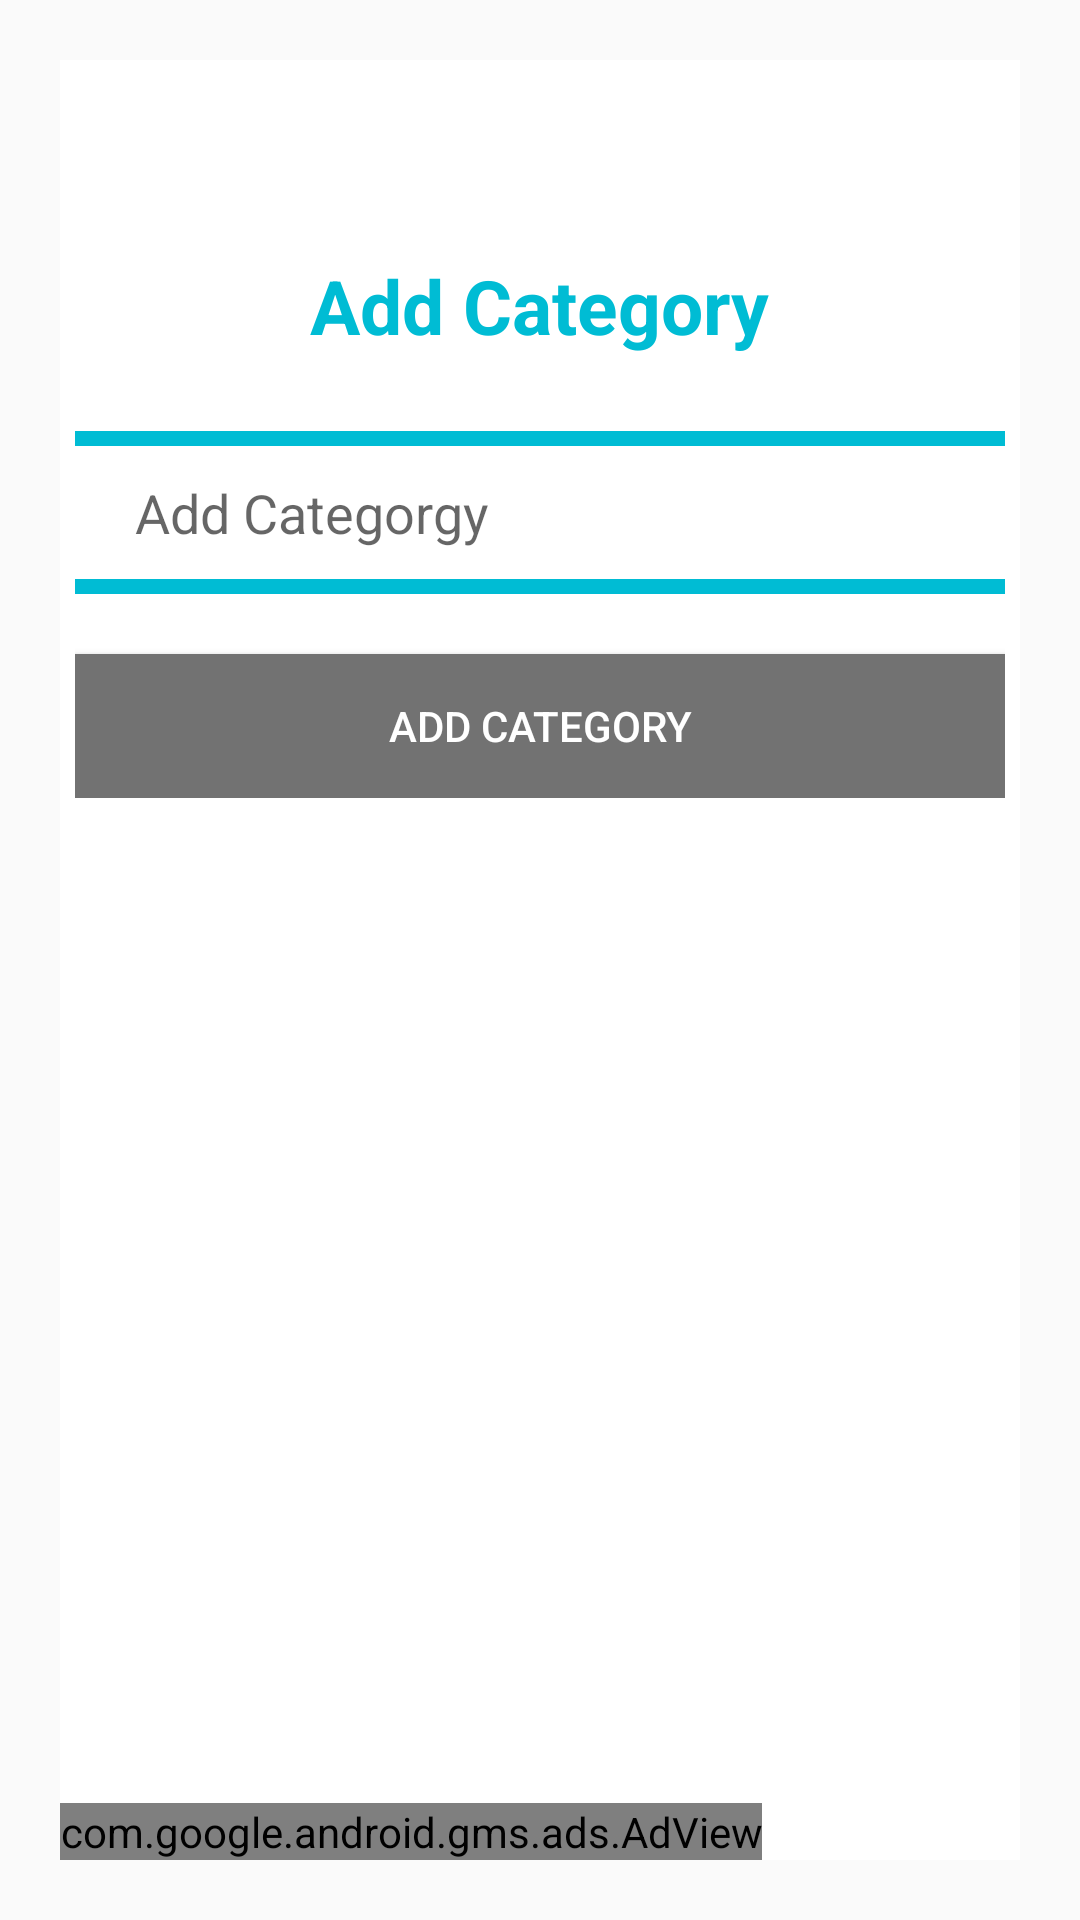

Layout XML and referenced resources for this Android screen:
<!-- AndroidManifest.xml: application theme AppThemeNew -->
<!-- res/layout/addcategory.xml -->
<?xml version="1.0" encoding="utf-8"?>
<LinearLayout xmlns:android="http://schemas.android.com/apk/res/android"
    xmlns:ads="http://schemas.android.com/apk/res-auto"
    android:orientation="vertical"
    android:layout_width="match_parent"
    android:layout_height="match_parent"
    android:padding="20dp">


    <LinearLayout
        android:orientation="vertical"
        android:layout_width="match_parent"
        android:layout_height="match_parent"
        android:paddingTop="15dp"
        android:background="#fff"


        >


        <TextView
            android:layout_width="wrap_content"
            android:layout_height="wrap_content"

            android:text="Add Category"
            android:textSize="25dip"
            android:textStyle="bold"
            android:textColor="#00BCD4"
            android:id="@+id/textView7"
            android:layout_marginTop="50dp"
            android:layout_marginBottom="20dp"
            android:layout_gravity="center_horizontal" />


        <LinearLayout
            android:orientation="vertical"
            android:layout_width="match_parent"
            android:layout_height="wrap_content"
            android:layout_gravity="center_vertical"
            android:layout_margin="5dp"
            android:background="@drawable/shape">



            <EditText

                android:layout_width="match_parent"
                android:layout_height="wrap_content"


                android:hint="Add Categorgy"

                android:id="@+id/textv_category"
                android:gravity="left|center"
                android:layout_marginLeft="5dp"
                android:background="#00000000"
                android:padding="15dp"
                android:inputType="textCapSentences"
                android:focusable="true"
                android:focusableInTouchMode="true" />
        </LinearLayout>

        <LinearLayout
            android:orientation="vertical"
            android:layout_width="match_parent"
            android:layout_height="wrap_content"
            android:layout_gravity="center_vertical"
            android:layout_margin="5dp"
            >

            <Button
                android:layout_width="match_parent"
                android:layout_height="wrap_content"
                android:text="Add Category"
                android:layout_marginTop="10dp"
                android:id="@+id/button_addcategory"
                android:layout_weight="1"
                android:textColor="#fff"

                android:background="#727272"
                android:layout_gravity="right" />

        </LinearLayout>


        <LinearLayout
            android:orientation="vertical"
            android:layout_width="match_parent"
            android:layout_height="match_parent"
            android:gravity="bottom"
            >

            <com.google.android.gms.ads.AdView

                android:id="@+id/adView_add_c"
                android:layout_width="wrap_content"
                android:layout_height="wrap_content"
                android:layout_centerHorizontal="true"
                android:layout_alignParentBottom="true"
                ads:adSize="BANNER"
                ads:adUnitId="ca-app-pub-6402658679066296/9736087563">
            </com.google.android.gms.ads.AdView>

        </LinearLayout>


    </LinearLayout>

</LinearLayout>
<!-- resources referenced by this layout -->
<resources>
  <!-- drawable shape (drawable) -->
  <?xml version="1.0" encoding="utf-8"?>
  <layer-list xmlns:android="http://schemas.android.com/apk/res/android">
      <item>
          <shape android:shape="rectangle">
              <solid android:color="#00bcd4" />
          </shape>
      </item>
      <item android:top="5dp" android:bottom="5dp" >
          <shape android:shape="rectangle">
              <solid android:color="#fff" />
          </shape>
      </item>
  
  </layer-list>
  <style name="AppThemeNew" parent="Theme.AppCompat.Light">
          
  
          
  
          <item name="colorPrimary">@color/primary</item>
          
          <item name="colorPrimaryDark">@color/primary_dark</item>
          
          <item name="colorAccent">@color/accent</item>
          <item name="android:textColorPrimary">@color/primary_text</item>
  
      </style>
  <color name="primary">#00BCD4</color>
  <color name="primary_dark">#0097A7</color>
  <color name="accent">#00BCD4</color>
  <color name="primary_text">#212121</color>
</resources>
